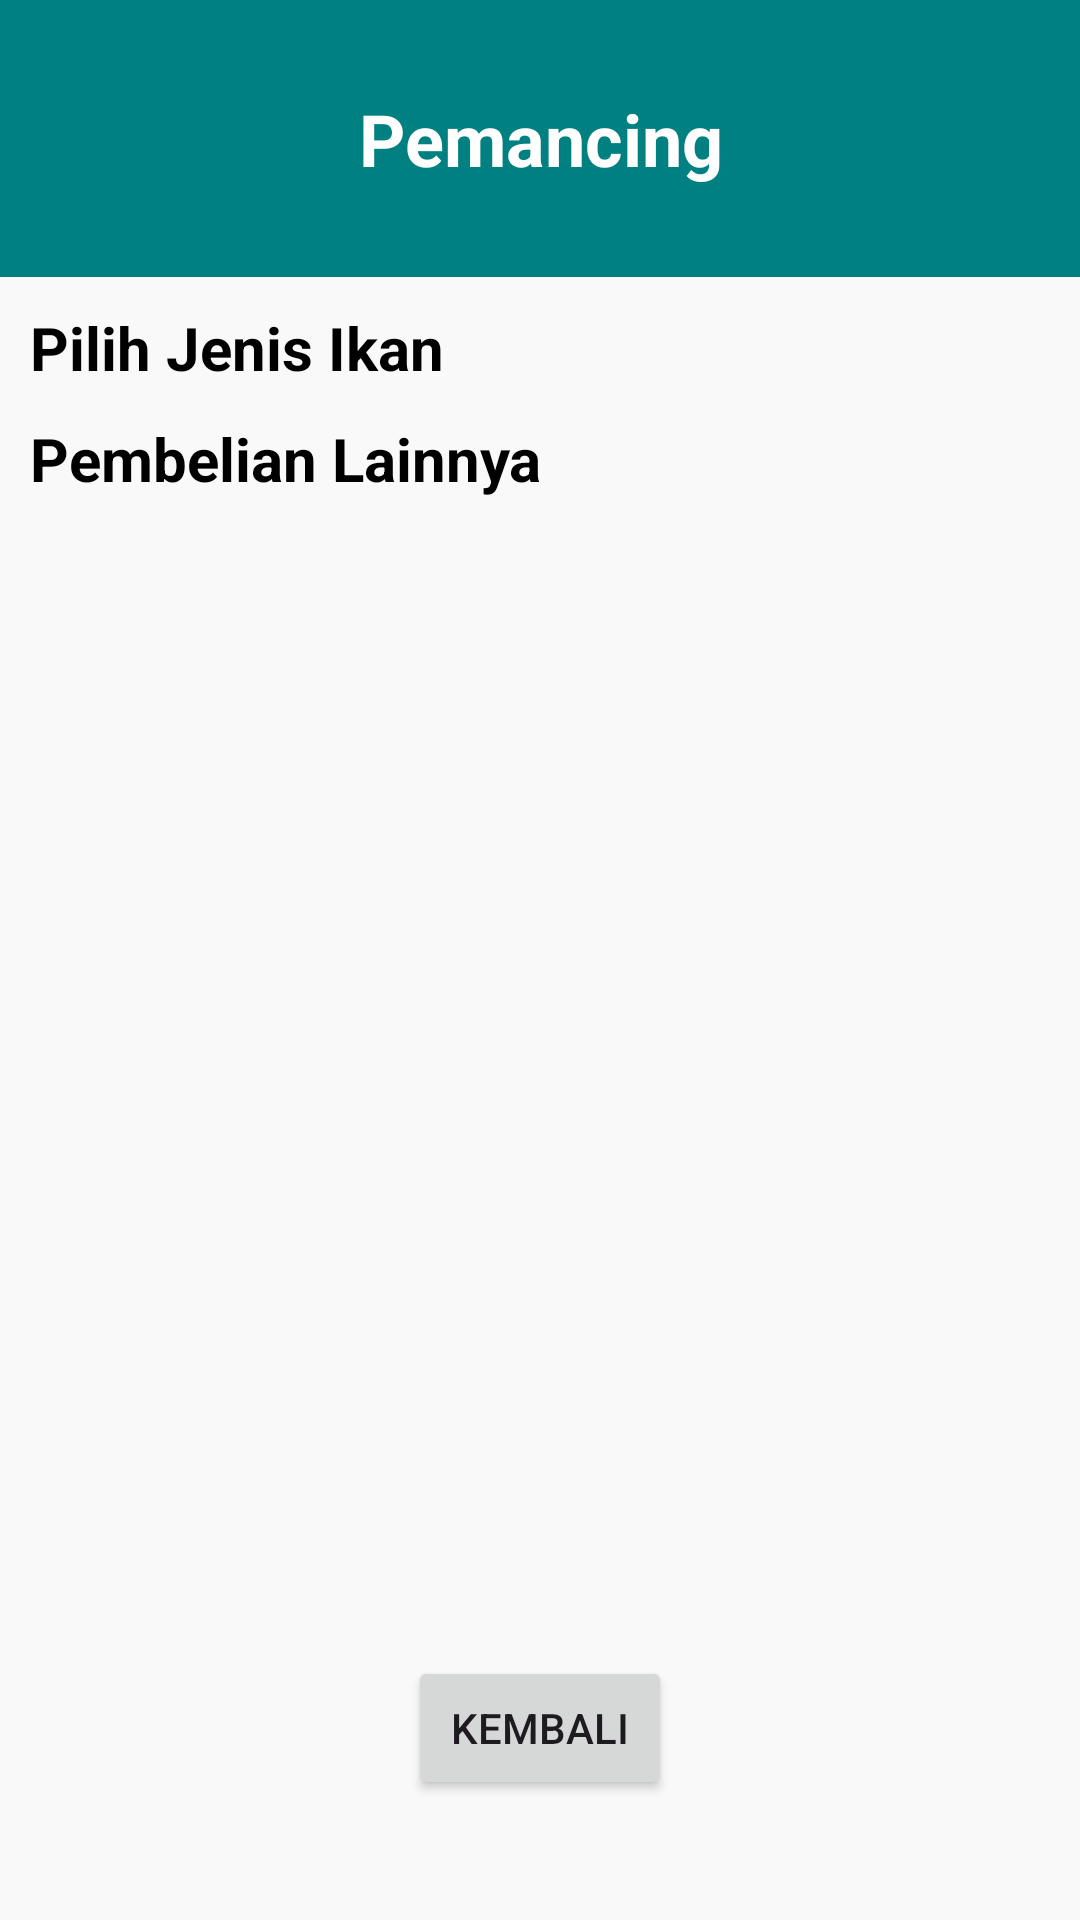

Here is an Android app screen rendered from its layout file. Give the layout XML and the strings, colors and styles it references.
<!-- AndroidManifest.xml: application theme Theme.KaliBeningApp -->
<!-- res/layout/fragment_pemancing.xml -->
<?xml version="1.0" encoding="utf-8"?>
<androidx.constraintlayout.widget.ConstraintLayout
    xmlns:android="http://schemas.android.com/apk/res/android"
    xmlns:app="http://schemas.android.com/apk/res-auto"
    xmlns:tools="http://schemas.android.com/tools"
    android:layout_width="match_parent"
    android:background="@color/background"
    android:layout_height="match_parent"
    tools:context=".Pelanggan.PemancingFragment">

    <LinearLayout
        android:id="@+id/linearLayout4"
        android:layout_width="match_parent"
        android:layout_height="wrap_content"
        android:background="@color/warna_utama"
        android:orientation="horizontal"
        app:layout_constraintTop_toTopOf="parent"
        app:layout_constraintStart_toStartOf="parent"
        app:layout_constraintEnd_toEndOf="parent">

    <TextView
            android:id="@+id/tv_pelangganPemancing"
            android:layout_width="wrap_content"
            android:layout_height="wrap_content"
            android:layout_margin="30dp"
            android:layout_weight="1"
            android:gravity="center"
            android:text="Pemancing"
            android:textColor="@color/white"
            android:textSize="24sp"
            android:textStyle="bold" />
    </LinearLayout>

    <TextView
        android:id="@+id/tv_pilihJenisIkan"
        android:layout_width="wrap_content"
        android:layout_height="wrap_content"
        android:text="Pilih Jenis Ikan"
        android:textSize="20sp"
        android:layout_margin="10dp"
        android:textStyle="bold"
        android:textColor="@color/black"
        app:layout_constraintStart_toStartOf="parent"
        app:layout_constraintTop_toBottomOf="@+id/linearLayout4" />


    <androidx.recyclerview.widget.RecyclerView
        android:id="@+id/rvJenisIkan"
        android:layout_width="0dp"
        android:layout_height="wrap_content"
        android:clipToPadding="false"
        app:layoutManager="androidx.recyclerview.widget.LinearLayoutManager"
        app:layout_constraintEnd_toEndOf="parent"
        app:layout_constraintStart_toStartOf="parent"
        app:layout_constraintTop_toBottomOf="@+id/tv_pilihJenisIkan"
        app:spanCount="3" />

    <TextView
        android:id="@+id/tv_pembelianLainnya"
        android:layout_width="wrap_content"
        android:layout_height="wrap_content"
        android:text="Pembelian Lainnya"
        android:textColor="@color/black"
        android:textStyle="bold"
        android:textSize="20sp"
        android:layout_margin="10dp"
        app:layout_constraintStart_toStartOf="parent"
        app:layout_constraintTop_toBottomOf="@+id/rvJenisIkan" />


    <androidx.recyclerview.widget.RecyclerView
        android:id="@+id/rvPembelianLainnya"
        android:layout_width="match_parent"
        android:layout_height="0dp"
        app:layoutManager="androidx.recyclerview.widget.LinearLayoutManager"
        app:spanCount="3"
        android:layout_margin="10dp"
        app:layout_constraintEnd_toEndOf="parent"
        app:layout_constraintStart_toStartOf="parent"
        app:layout_constraintTop_toBottomOf="@+id/tv_pembelianLainnya" />

    <Button
        android:id="@+id/btn_kembaliPemancing"
        android:layout_width="wrap_content"
        android:layout_height="wrap_content"
        android:layout_gravity="center_vertical"
        android:text="Kembali"
        android:layout_marginBottom="40dp"
        app:layout_constraintBottom_toBottomOf="parent"
        app:layout_constraintEnd_toEndOf="parent"
        app:layout_constraintStart_toStartOf="parent" />


</androidx.constraintlayout.widget.ConstraintLayout>
<!-- resources referenced by this layout -->
<resources>
  <color name="background">#F9F9F9</color>
  <color name="black">#FF000000</color>
  <color name="warna_utama">#008080</color>
  <color name="white">#FFFFFFFF</color>
  <style name="Theme.KaliBeningApp" parent="Base.Theme.KaliBeningApp" />
  <style name="Base.Theme.KaliBeningApp" parent="Theme.Material3.DayNight.NoActionBar">
          
          
      </style>
</resources>
